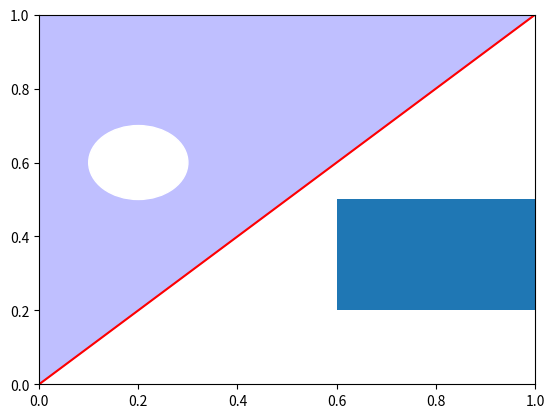

The matplotlib source for this figure:
"""
Лабораторная работа 8
Написать программу попадания точки в области (визуализированный вариант)
"""
import math
import numpy as np
import matplotlib.pyplot as plt
import matplotlib.patches as patches
from matplotlib.patches import Rectangle
from matplotlib.patches import Circle

ax = plt.axes()
plt.autoscale(False)


def line(x1, y1, x2, y2):
    line_k = (y1 - y2) / (x1 - x2)
    line_b = y1 - line_k * x1
    x = np.linspace(-5, 5, 100)
    y = line_k * x + line_b
    plt.plot(x, y, color='red', alpha=1.00)
    plt.fill_between(x, y, np.max(y), color='blue', alpha=0.25)
    return


line(2, 2, 3, 3)

ax.add_patch(Rectangle((0.6, 0.2), 0.4, 0.3))
ax.add_patch(Circle((0.2, 0.6), radius=0.1, color='white'))

plt.show()
